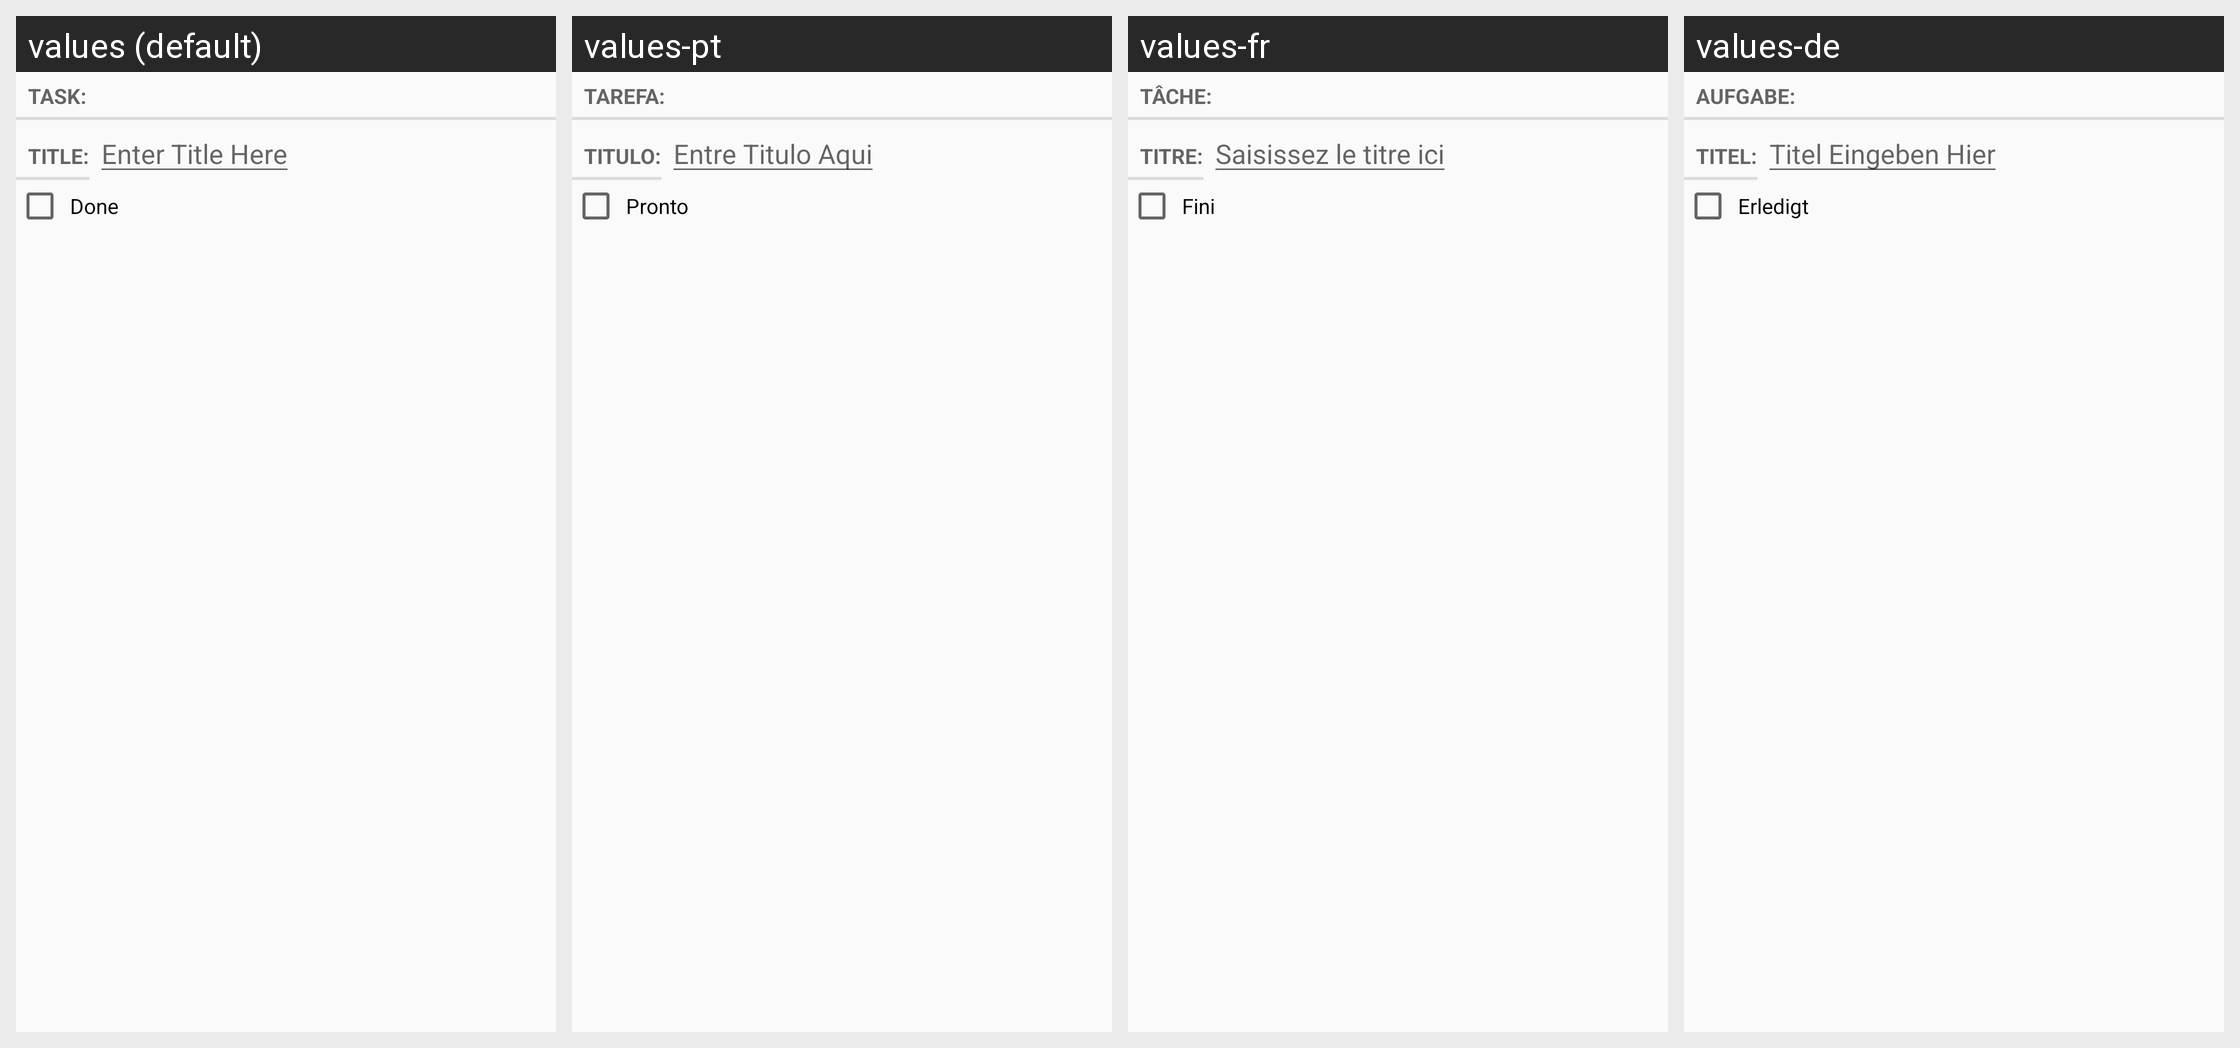

Strings drawn on this Android screen and how each of the app's shown locales translates them:
Android screen res/layout/fragment_dialog_task.xml rendered under 4 locales, left to right: values (default), values-pt, values-fr, values-de. Device: Nexus 5 (rendered at 1080×1920; each locale shown at half size, 540×960, under a caption strip naming it); theme FlatAppCustomTheme.
Strings drawn on this screen, with the default value and each locale's value (text and hints the layout hard-codes, and strings that could not be matched under every locale, appear in the picture but are not listed):

dialog_title_task
  values: Task:
  values-pt: Tarefa:
  values-fr: Tâche:
  values-de: Aufgabe:

title_only
  values: Title:
  values-pt: Titulo:
  values-fr: Titre:
  values-de: Titel:

hint_enter_title
  values: Enter Title Here
  values-pt: Entre Titulo Aqui
  values-fr: Saisissez le titre ici
  values-de: Titel Eingeben Hier

dialog_task_done
  values: Done
  values-pt: Pronto
  values-fr: Fini
  values-de: Erledigt
